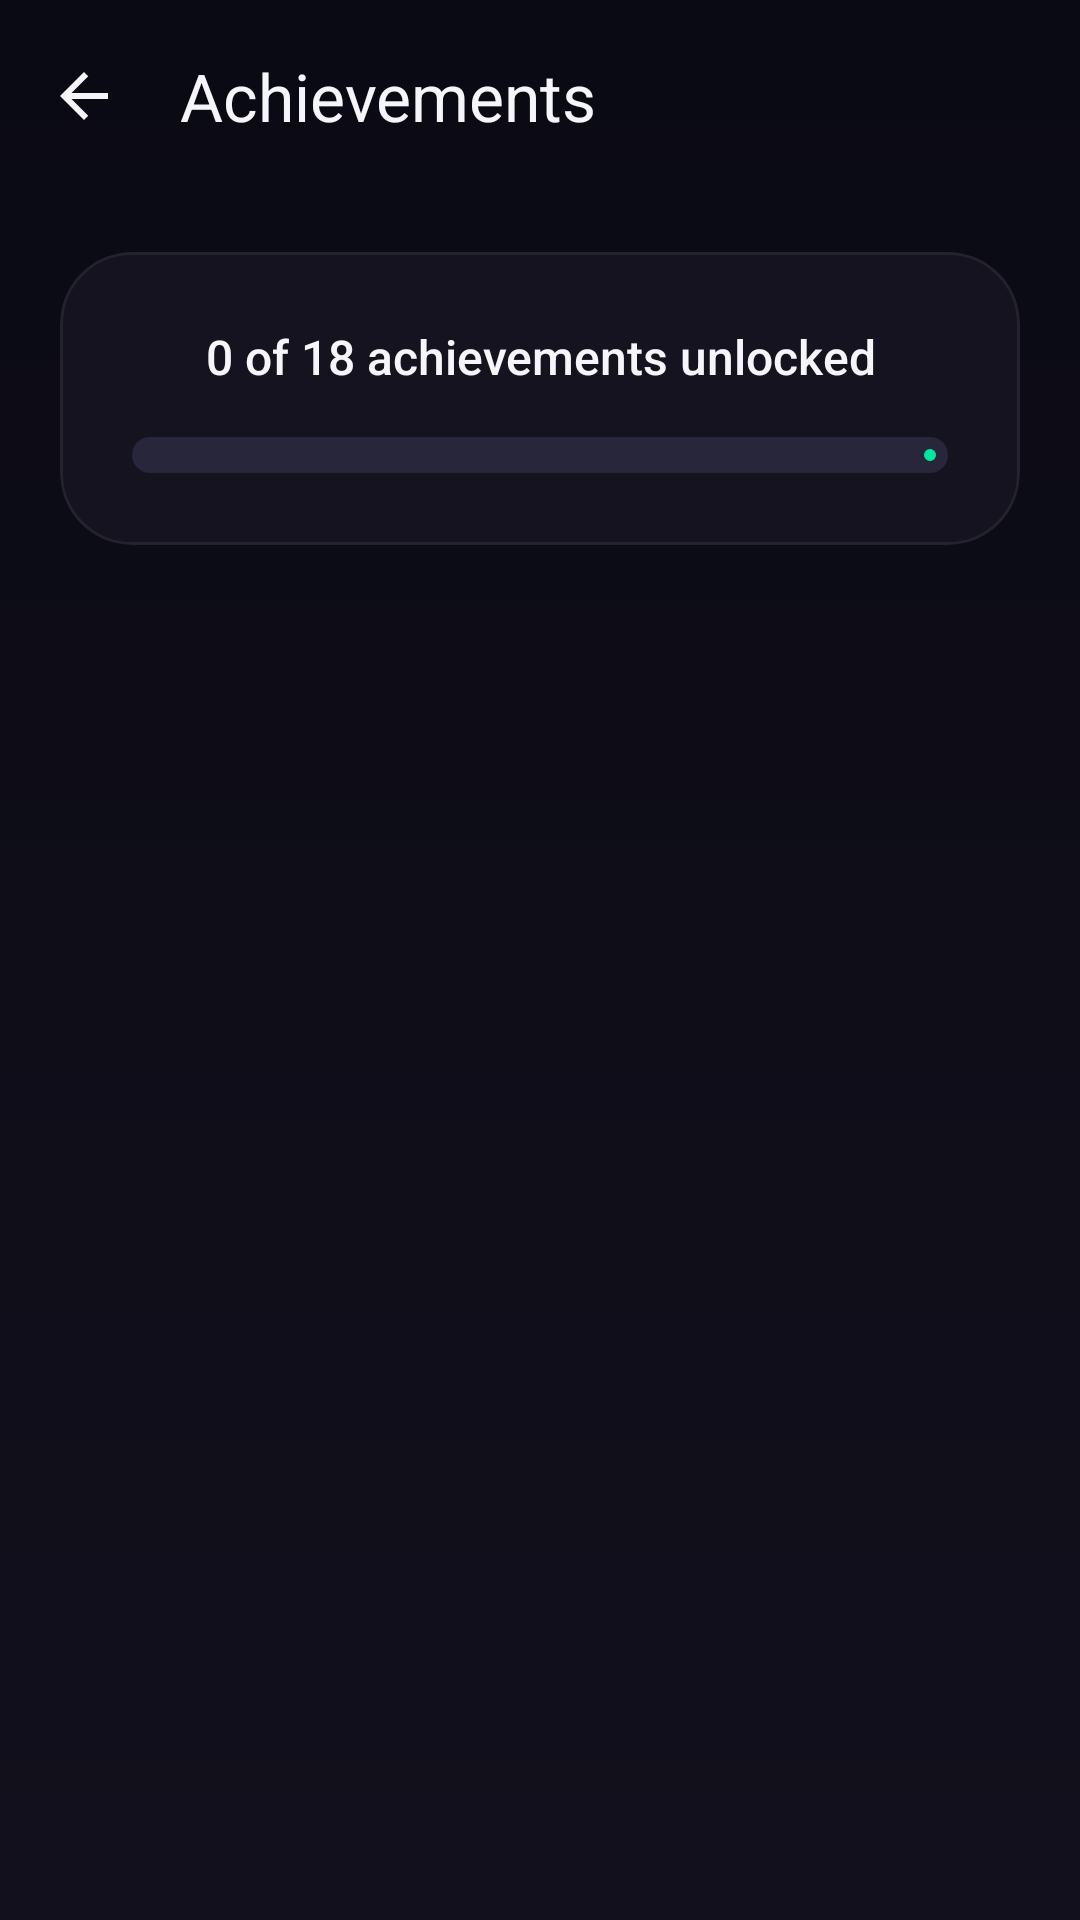

The Android layout XML behind this screen, and the referenced resources:
<!-- AndroidManifest.xml: application theme Base.Theme.SmokeLess -->
<!-- res/layout/activity_achievements.xml -->
<?xml version="1.0" encoding="utf-8"?>
<androidx.coordinatorlayout.widget.CoordinatorLayout
    xmlns:android="http://schemas.android.com/apk/res/android"
    xmlns:app="http://schemas.android.com/apk/res-auto"
    android:layout_width="match_parent"
    android:layout_height="match_parent"
    android:background="@drawable/bg_gradient">

    <com.google.android.material.appbar.AppBarLayout
        android:layout_width="match_parent"
        android:layout_height="wrap_content"
        android:background="@android:color/transparent"
        app:elevation="0dp">

        <com.google.android.material.appbar.MaterialToolbar
            android:id="@+id/toolbar"
            android:layout_width="match_parent"
            android:layout_height="?attr/actionBarSize"
            android:background="@android:color/transparent"
            app:navigationIcon="@drawable/ic_back"
            app:navigationIconTint="@color/text_primary"
            app:navigationContentDescription="Go back"
            app:title="Achievements"
            app:titleTextColor="@color/text_primary" />

    </com.google.android.material.appbar.AppBarLayout>

    <androidx.core.widget.NestedScrollView
        android:layout_width="match_parent"
        android:layout_height="match_parent"
        android:fillViewport="true"
        android:clipToPadding="false"
        app:layout_behavior="@string/appbar_scrolling_view_behavior">

        <LinearLayout
            android:layout_width="match_parent"
            android:layout_height="wrap_content"
            android:orientation="vertical"
            android:padding="20dp">

            
            <com.google.android.material.card.MaterialCardView
                android:layout_width="match_parent"
                android:layout_height="wrap_content"
                android:layout_marginBottom="20dp"
                app:cardBackgroundColor="@color/surface_card"
                app:cardCornerRadius="24dp"
                app:cardElevation="0dp"
                app:strokeWidth="1dp"
                app:strokeColor="@color/card_border_dim">

                <LinearLayout
                    android:layout_width="match_parent"
                    android:layout_height="wrap_content"
                    android:orientation="vertical"
                    android:padding="24dp">

                    <TextView
                        android:id="@+id/textAchievementProgress"
                        android:layout_width="match_parent"
                        android:layout_height="wrap_content"
                        android:text="0 of 18 achievements unlocked"
                        android:textColor="@color/text_primary"
                        android:textSize="16sp"
                        android:fontFamily="sans-serif-medium"
                        android:gravity="center" />

                    <com.google.android.material.progressindicator.LinearProgressIndicator
                        android:id="@+id/progressAchievements"
                        android:layout_width="match_parent"
                        android:layout_height="wrap_content"
                        android:layout_marginTop="16dp"
                        app:indicatorColor="@color/accent_primary"
                        app:trackColor="@color/progress_track"
                        app:trackCornerRadius="8dp"
                        app:trackThickness="12dp" />

                </LinearLayout>

            </com.google.android.material.card.MaterialCardView>

            
            <androidx.recyclerview.widget.RecyclerView
                android:id="@+id/recyclerAchievements"
                android:layout_width="match_parent"
                android:layout_height="wrap_content"
                android:nestedScrollingEnabled="false"
                android:overScrollMode="never" />

        </LinearLayout>

    </androidx.core.widget.NestedScrollView>

</androidx.coordinatorlayout.widget.CoordinatorLayout>
<!-- resources referenced by this layout -->
<resources>
  <color name="accent_primary">#00E5A0</color>
  <color name="card_border_dim">#10FFFFFF</color>
  <color name="progress_track">#28263A</color>
  <color name="surface_card">#15131F</color>
  <color name="text_primary">#F5F5FA</color>
  <!-- drawable bg_gradient (drawable) -->
  <?xml version="1.0" encoding="utf-8"?>
  <shape xmlns:android="http://schemas.android.com/apk/res/android">
      <gradient
          android:type="linear"
          android:angle="160"
          android:startColor="@color/background_gradient_start"
          android:endColor="@color/background_gradient_end" />
  </shape>
  <!-- drawable ic_back (drawable) -->
  <?xml version="1.0" encoding="utf-8"?>
  <vector xmlns:android="http://schemas.android.com/apk/res/android"
      android:width="24dp"
      android:height="24dp"
      android:viewportWidth="24"
      android:viewportHeight="24">
      <path
          android:fillColor="#FAFAFA"
          android:pathData="M20,11H7.83l5.59,-5.59L12,4l-8,8l8,8l1.41,-1.41L7.83,13H20v-2z"/>
  </vector>
  <style name="Base.Theme.SmokeLess" parent="Theme.Material3.DayNight.NoActionBar">
          
          <item name="colorPrimary">@color/accent_primary</item>
          <item name="colorPrimaryContainer">@color/surface_elevated</item>
          <item name="colorOnPrimary">@color/black</item>
          <item name="colorOnPrimaryContainer">@color/text_primary</item>
          
          
          <item name="colorSecondary">@color/accent_amber</item>
          <item name="colorSecondaryContainer">@color/surface_card</item>
          <item name="colorOnSecondary">@color/black</item>
          <item name="colorOnSecondaryContainer">@color/text_primary</item>
          
          
          <item name="colorTertiary">@color/accent_teal</item>
          <item name="colorTertiaryContainer">@color/surface_card_highlight</item>
          <item name="colorOnTertiary">@color/black</item>
          <item name="colorOnTertiaryContainer">@color/text_primary</item>
          
          
          <item name="android:windowBackground">@color/background_dark</item>
          <item name="colorSurface">@color/background_dark</item>
          <item name="colorSurfaceVariant">@color/surface_card</item>
          <item name="colorSurfaceContainer">@color/surface_card</item>
          <item name="colorSurfaceContainerHigh">@color/surface_elevated</item>
          <item name="colorOnSurface">@color/text_primary</item>
          <item name="colorOnSurfaceVariant">@color/text_secondary</item>
          
          
          <item name="colorOutline">@color/divider</item>
          <item name="colorOutlineVariant">@color/card_border_dim</item>
          
          
          <item name="android:statusBarColor">@color/background_dark</item>
          <item name="android:navigationBarColor">@color/background_dark</item>
          <item name="android:windowLightStatusBar" tools:targetApi="m">false</item>
          
          
          <item name="chipStyle">@style/Widget.App.Chip</item>
      </style>
  <color name="background_gradient_start">#0A0A14</color>
  <color name="background_gradient_end">#12101C</color>
  <color name="surface_elevated">#1C1A28</color>
  <color name="black">#FF000000</color>
  <color name="accent_amber">#FFB830</color>
  <color name="accent_teal">#00D4C8</color>
  <color name="surface_card_highlight">#221F30</color>
  <color name="background_dark">#080810</color>
  <color name="text_secondary">#9896A8</color>
  <color name="divider">#2A2838</color>
  <style name="Widget.App.Chip" parent="Widget.Material3.Chip.Filter">
          <item name="chipBackgroundColor">@color/surface_card</item>
          <item name="chipStrokeWidth">0dp</item>
          <item name="android:textColor">@color/text_secondary</item>
          <item name="checkedIconVisible">false</item>
          <item name="chipMinHeight">48dp</item>
          <item name="chipCornerRadius">18dp</item>
          <item name="android:textSize">13sp</item>
      </style>
</resources>
